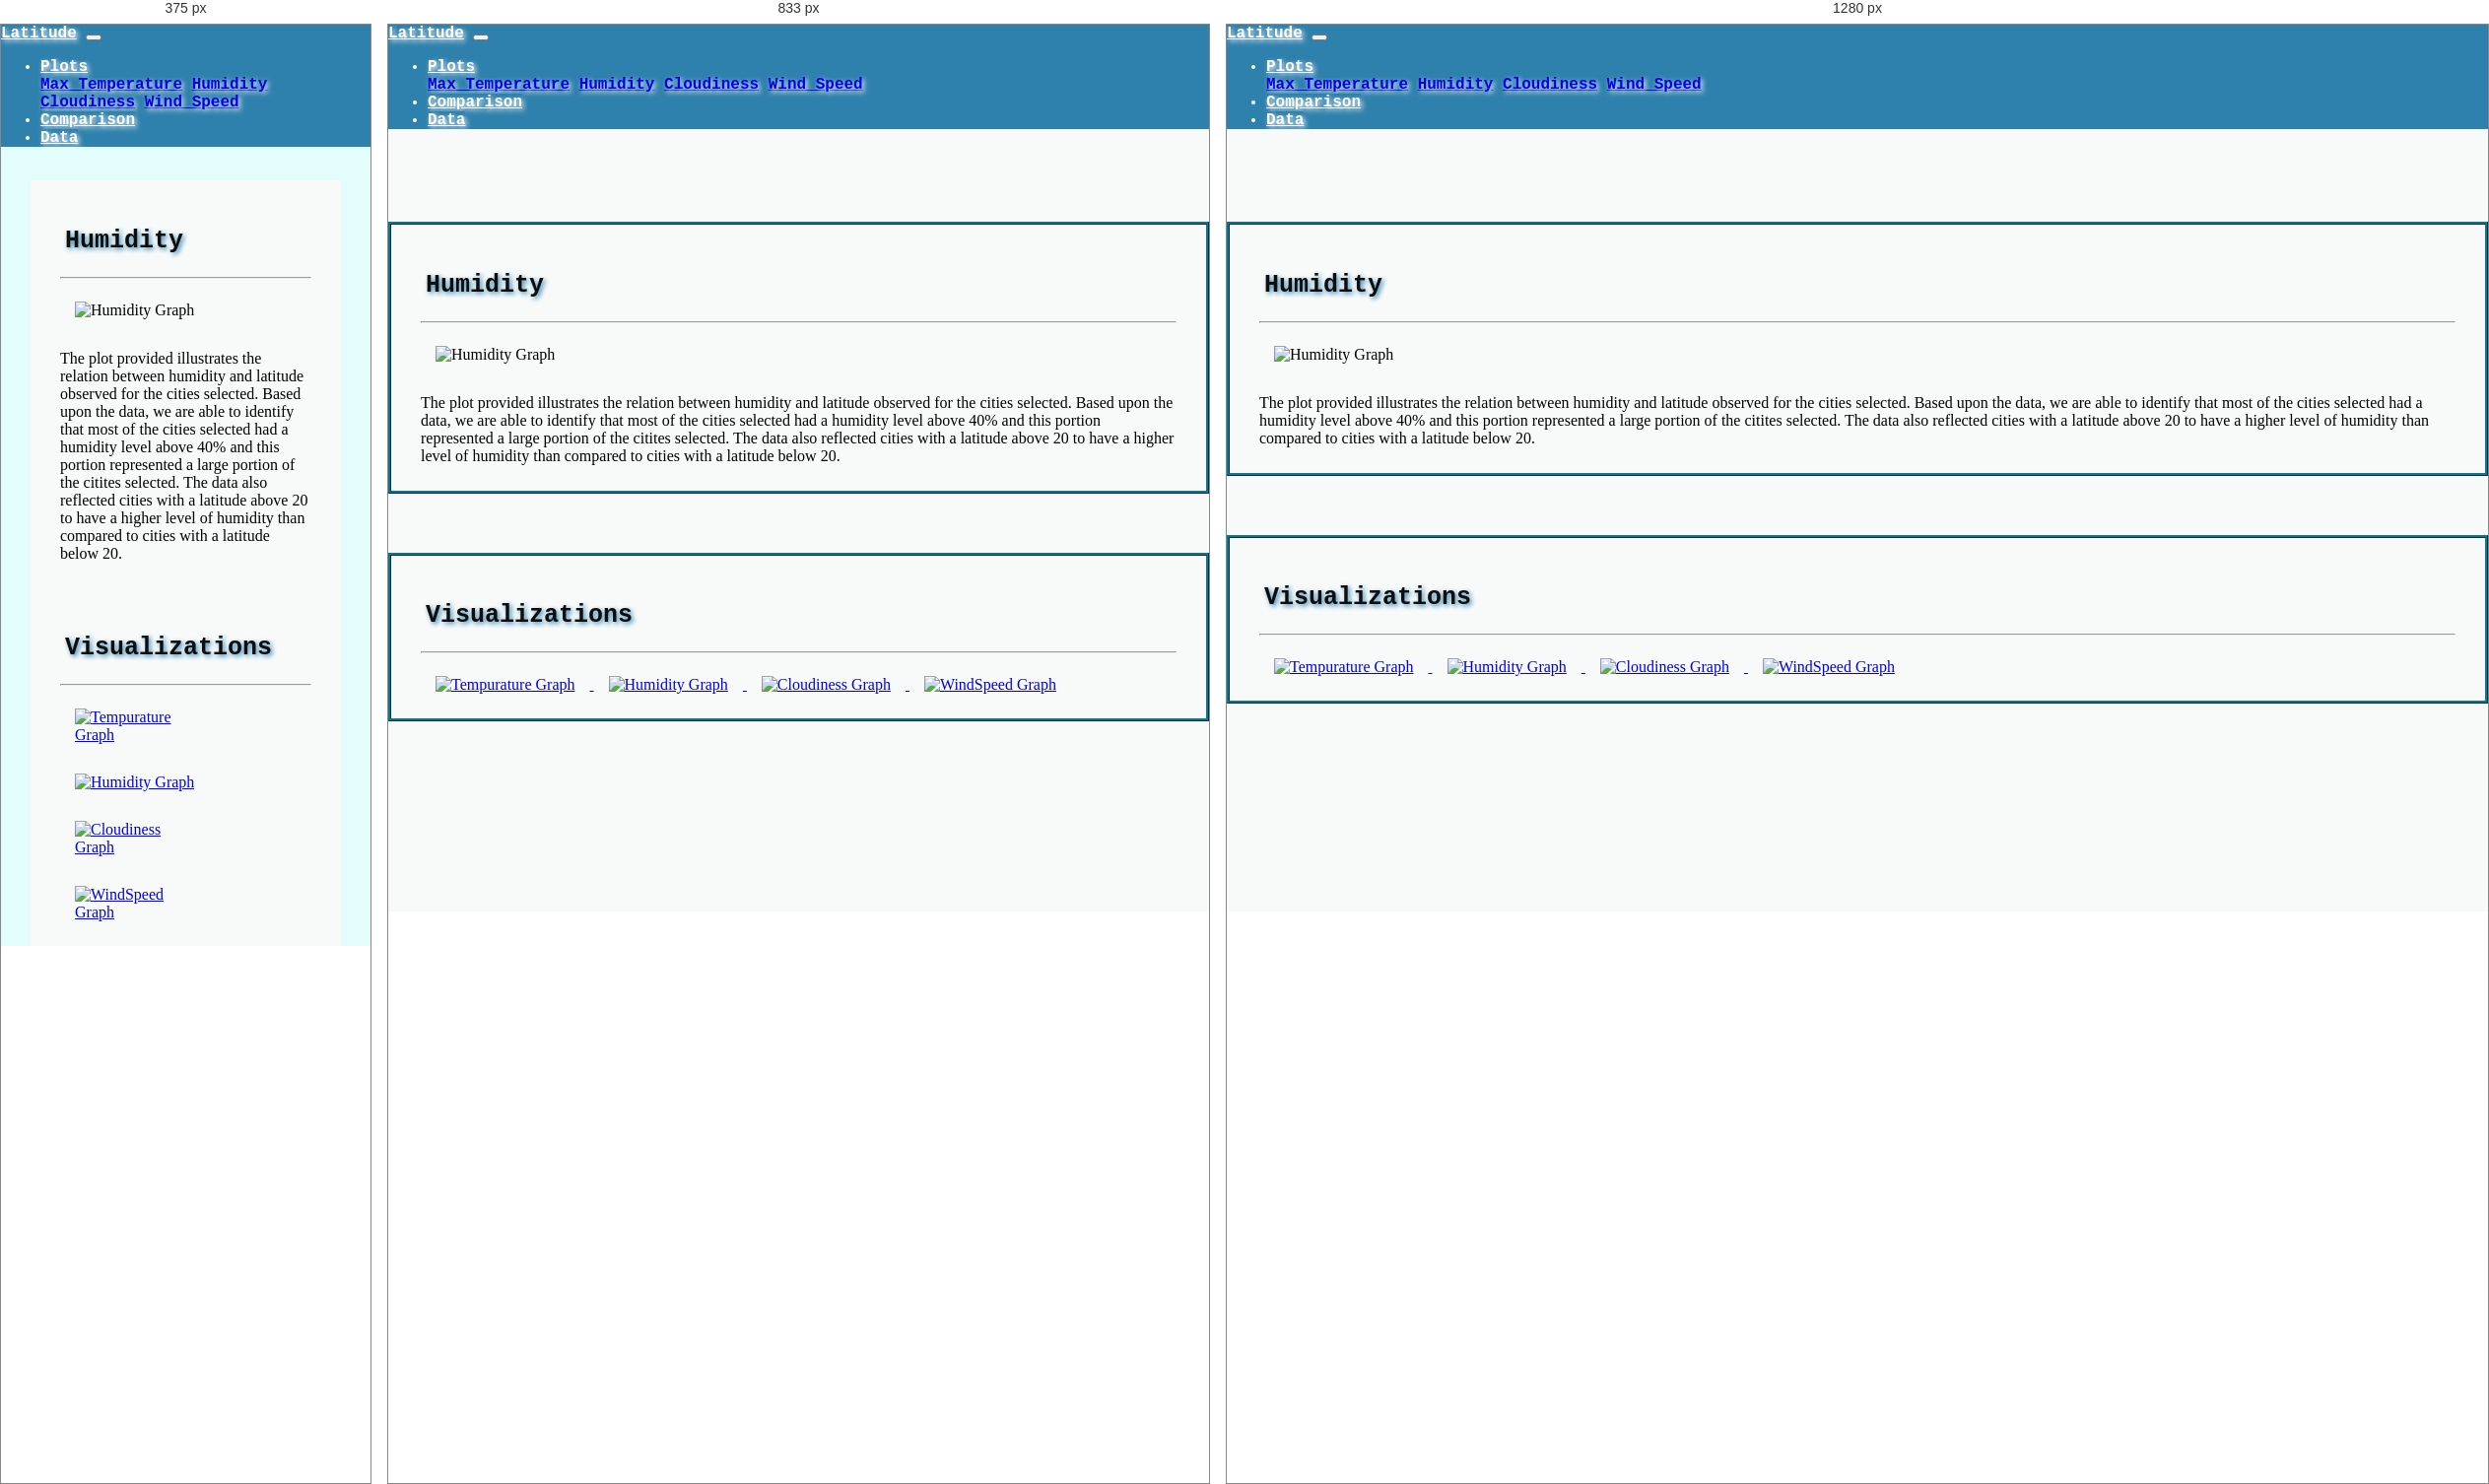
Rendered at 375 px, 833 px and 1280 px, left to right.

<!-- file: humidity.html -->
<!DOCTYPE html>
<html lang="en-us">
  <head>

    <meta charset="UTF-8">
    <meta name="viewport" content="width=device-width, initial-scale=1.0">
    <meta http-equiv="X-UA-Compatible" content="ie=edge">

    <!-- Add a title here -->
    <title>Latitude vs Humidity</title>

    <!-- Bootstrap CDN -->
    <link rel="stylesheet" href="/assets/css/bootstrap.min.css" integrity="sha384-ggOyR0iXCbMQv3Xipma34MD+dH/1fQ784/j6cY/iJTQUOhcWr7x9JvoRxT2MZw1T" crossorigin="anonymous">
    <link rel="stylesheet" href="/assets/css/styles.css">

  </head>

  <body>
    <!-- Start of navbar -->
    <nav class="navbar navbar-expand-lg navbar-light navbar-custom">
      <a class="navbar-brand navbar-custom" href="/index.html">Latitude</a>
      <button class="navbar-toggler" type="button" data-toggle="collapse" data-target="#navbarSupportedContent" aria-controls="navbarSupportedContent" aria-expanded="false" aria-label="Toggle navigation">
          <span class="navbar-toggler-icon"></span>
      </button>
  
      <div class="collapse navbar-collapse" id="navbarSupportedContent">
          <ul class="navbar-nav ml-auto">
              <li class="nav-item dropdown">
                  <a class="nav-link dropdown-toggle navbar-custom" href="#" id="navbarDropdown" role="button" data-toggle="dropdown" aria-haspopup="true" aria-expanded="false">Plots</a>
                  <div class="dropdown-menu" aria-labelledby="navbarDropdown">
                      <a class="dropdown-item" href="/visualizations/temp.html">Max Temperature</a>
                      <a class="dropdown-item" href="/visualizations/humidity.html">Humidity</a>
                      <a class="dropdown-item" href="/visualizations/cloudiness.html">Cloudiness</a>
                      <a class="dropdown-item" href="/visualizations/wind.html">Wind Speed</a>
                  </div>
              </li>

              <li class="nav-item">
                  <a class="nav-link navbar-custom" href="/comparison.html">Comparison</a>
              </li>
              
              <li class="nav-item">
                  <a class="nav-link navbar-custom" href="/data.html">Data</a>
              </li>                   
          </ul>
      </div>
  </nav>

  <br>

  <div class="row">

      <div class="col-md-1"></div>

      <div class="col-md-7 content">
                          
          <h1>Humidity</h1>
          <hr>
          <article>
              <img src="/assets/images/LatvsHumidity.png" alt="Humidity Graph" class="big_img">
              <p>  The plot provided illustrates the relation between humidity and latitude observed for the cities selected. Based upon the data, we are able to identify that most of the cities selected had a humidity level above 40% and this portion represented a large portion of the citites selected. The data also reflected cities with a latitude above 20 to have a higher level of humidity than compared to cities with a latitude below 20.</p>
          </article>
      </div>


      <div class="col-md-3 content">
          <h1>Visualizations</h1>
          <article>
          <hr>
              <a href="/visualizations/temp.html">
                  <img src="/assets/images/LatvsTemp.png" alt="Tempurature Graph" class="small_img">
              </a>
              <a href="/visualizations/humidity.html">
                  <img src="/assets/images/LatvsHumidity.png" alt="Humidity Graph" class="small_img">
              </a>
              <a href="/visualizations/cloudiness.html">
                  <img src="/assets/images/LatvsCloudiness.png" alt="Cloudiness Graph" class="small_img">
              </a>
              <a href="/visualizations/wind.html">
                  <img src="/assets/images/LatvsWindSpeed.png" alt="WindSpeed Graph" class="small_img">
              </a>
          </article>
      </div>
   
      <div class="col-md-1"></div>

  </div>

  <script src="https://code.jquery.com/jquery-3.3.1.slim.min.js" integrity="sha384-q8i/X+965DzO0rT7abK41JStQIAqVgRVzpbzo5smXKp4YfRvH+8abtTE1Pi6jizo" crossorigin="anonymous"></script>
  <script src="https://cdnjs.cloudflare.com/ajax/libs/popper.js/1.14.7/umd/popper.min.js" integrity="sha384-UO2eT0CpHqdSJQ6hJty5KVphtPhzWj9WO1clHTMGa3JDZwrnQq4sF86dIHNDz0W1" crossorigin="anonymous"></script>
  <script src="https://stackpath.bootstrapcdn.com/bootstrap/4.3.1/js/bootstrap.min.js" integrity="sha384-JjSmVgyd0p3pXB1rRibZUAYoIIy6OrQ6VrjIEaFf/nJGzIxFDsf4x0xIM+B07jRM" crossorigin="anonymous"></script>
  </body>

</html>


/* @media block from styles.css */
@media (max-width: 900px) {
  .table_body {
    background: #e3fdfd;
  }
  
  .table_content {
    background:#e3fdfd;
    margin: 0px 10px 0px 10px;
    border: 0px;
  }

  .navbar-custom-table { 
    color: rgb(8, 80, 98);
    font-weight: bold;
    font-family: "Lucida Console", "Courier New", monospace;
    text-shadow: 2px 2px 5px rgb(254, 254, 254);
    background: #e3fdfd;
  }
}

/* @media block from styles.css */
@media (max-width: 767px) {
  body {
    background: #e3fdfd;
  }

  .content {
    background: #f8fafa;
    margin: 0px 30px 0px 30px;
    border: 0px;
  }
}